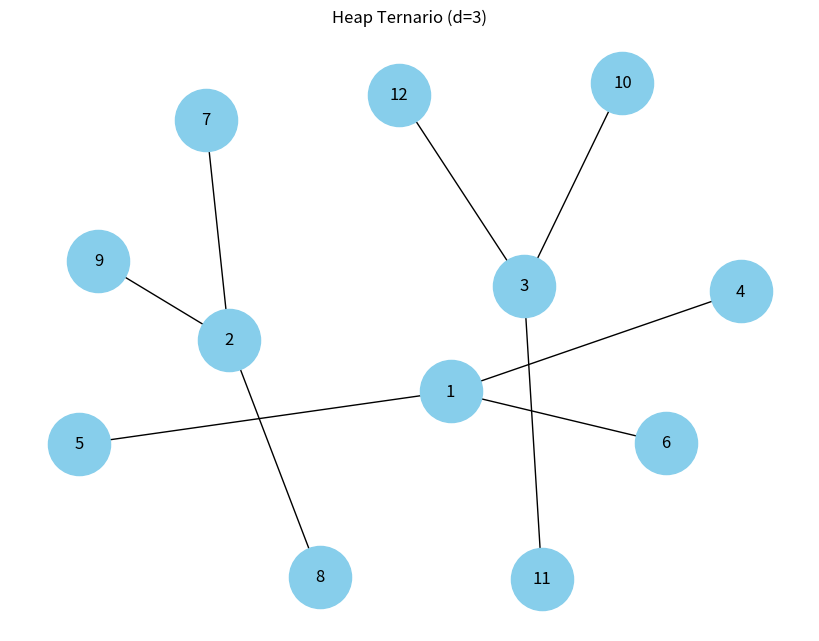

Recreate this plot in Python.
import matplotlib.pyplot as plt
import networkx as nx

# Crear un gráfico dirigido para representar el heap ternario
G = nx.DiGraph()

# Agregar nodos y relaciones padre-hijo en el heap ternario
# Nodo 1 es el raíz, y cada nodo tiene hasta 3 hijos
nodes = {1: [4, 5, 6], 2: [7, 8, 9], 3: [10, 11, 12]}
for parent, children in nodes.items():
    for child in children:
        G.add_edge(parent, child)

# Dibujar el gráfico
pos = nx.spring_layout(G)
labels = {1: '1', 2: '2', 3: '3', 4: '4', 5: '5', 6: '6', 7: '7', 8: '8', 9: '9', 10: '10', 11: '11', 12: '12'}

plt.figure(figsize=(8, 6))
nx.draw(G, pos, with_labels=True, node_color='skyblue', node_size=2000, font_size=12, font_color='black', labels=labels, arrows=False)
plt.title('Heap Ternario (d=3)')
plt.show()
